The GitHub repository TaiE64/COMP0220-DeepLearning-Coursework-AI-Mushroom-Expert-Group013 contains a labelled image folder "mushroom_species_dataset" with 16 categories: Amanita calyptroderma, Armillaria mellea, Armillaria tabescens, Artomyces pyxidatus, Bolbitius titubans, Boletus pallidus, Boletus rex-veris, Cantharellus californicus, Ganoderma tsugae, Leucoagaricus leucothites, Lycogala epidendrum, Trametes gibbosa, Trametes versicolor, Trichaptum biforme, Tylopilus felleus, Tylopilus rubrobrunneus. Examples follow, each with its label.

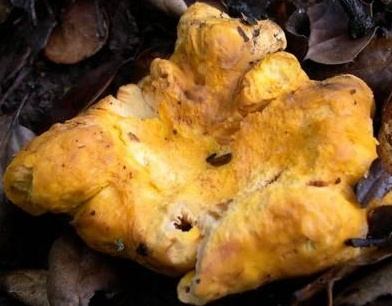
Label: Cantharellus californicus

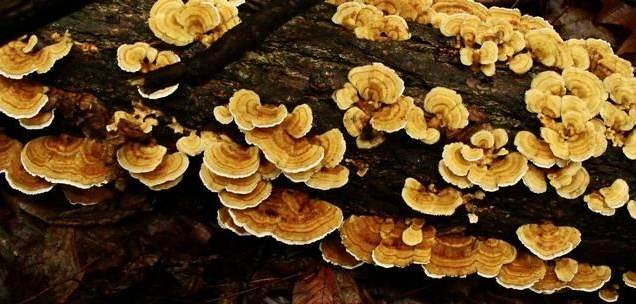
Label: Trametes versicolor

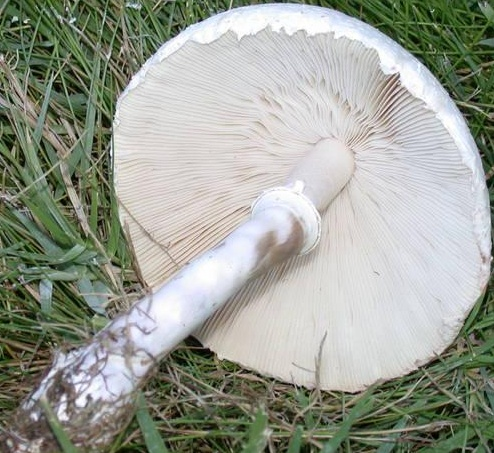
Label: Leucoagaricus leucothites

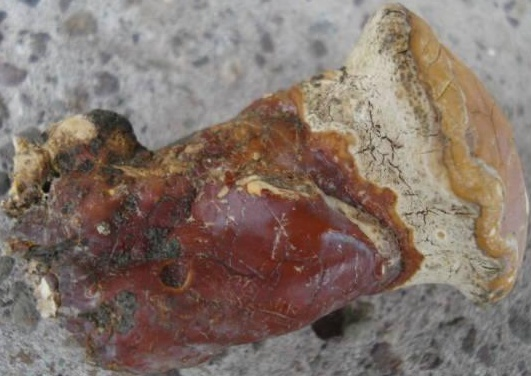
Label: Ganoderma tsugae

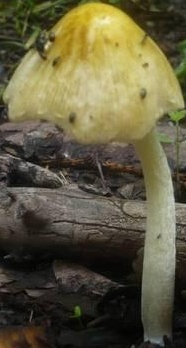
Label: Bolbitius titubans

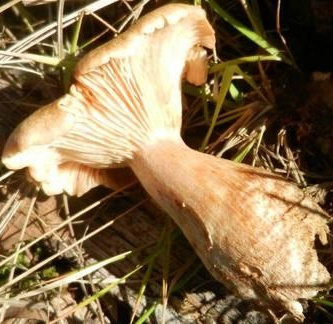
Label: Armillaria tabescens
